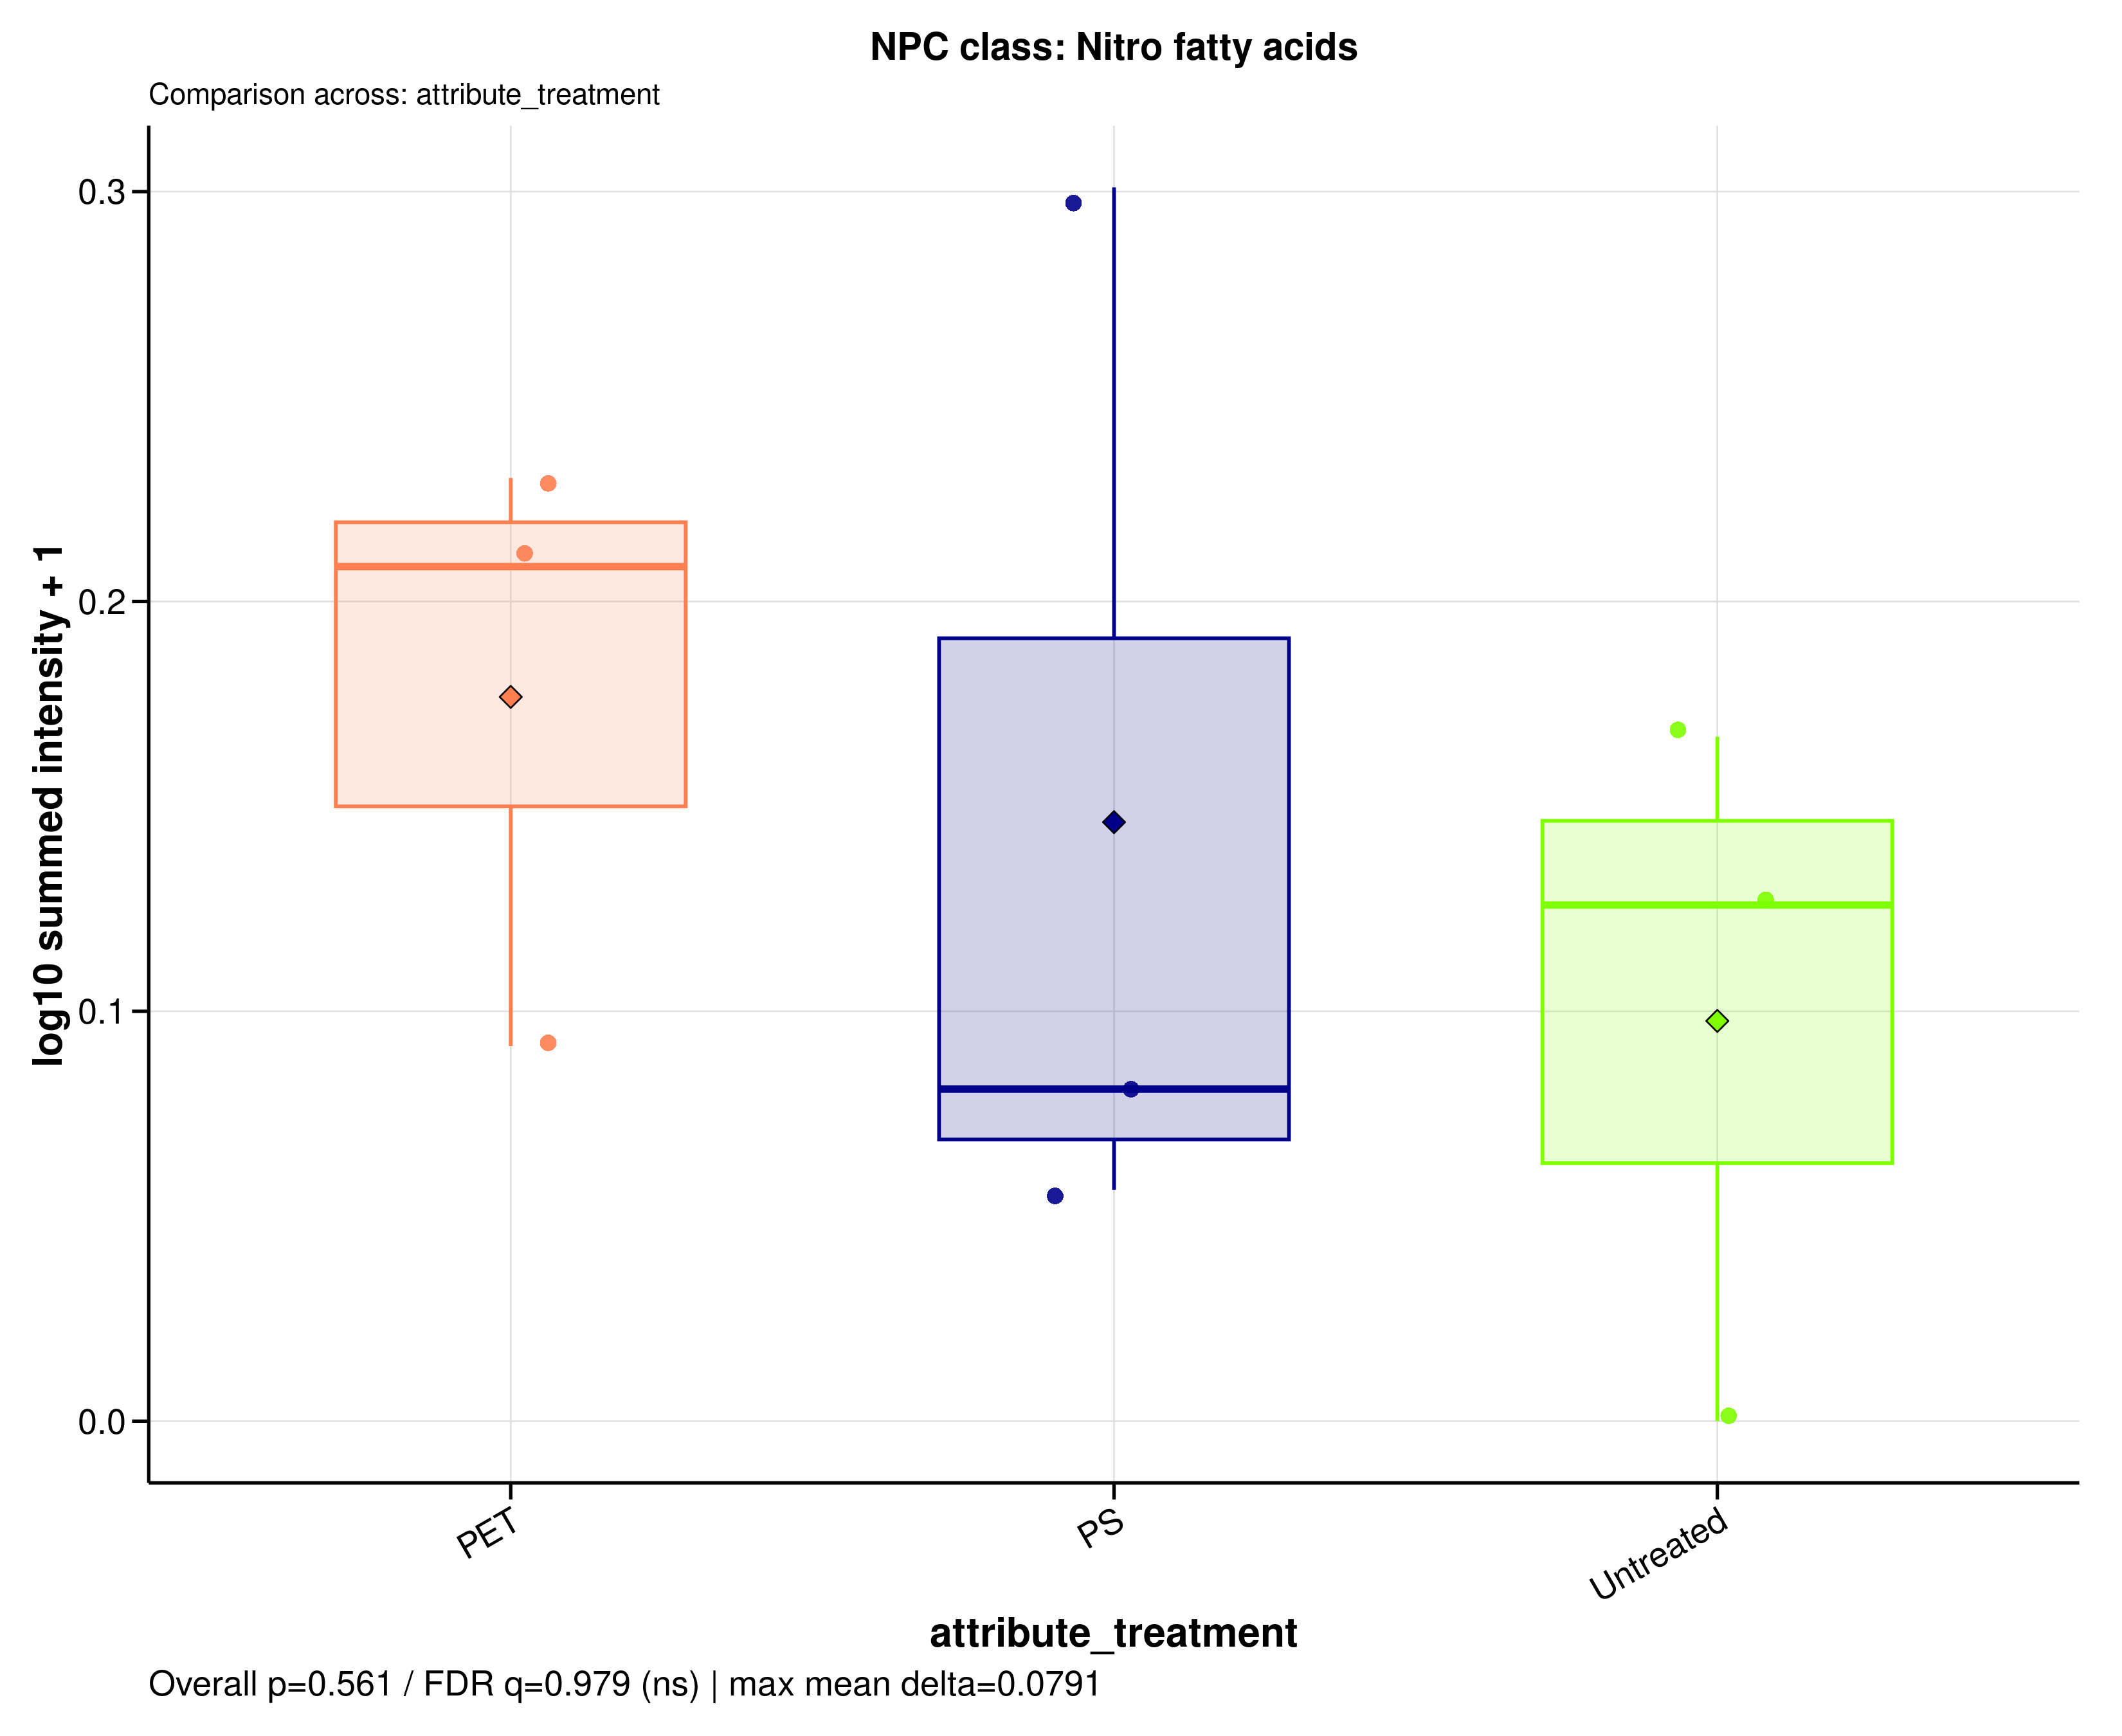

Data behind this chart, as committed beside it:
sample_id	group	data_source	npc_level	npc_term	npc_label	npc_plot_label	npc_pathway	npc_superclass	npc_class	n_features	summed_intensity	plot_intensity	npc_overall_test	npc_overall_p_value	npc_overall_q_value	npc_overall_significance	npc_max_mean_difference	npc_max_median_difference
MDM_160526_PET100	PET	filtered	class	Nitro fatty acids	NPC class: Nitro fatty acids	Nitro fatty acids	Fatty acids	Fatty Acids and Conjugates	Nitro fatty acids	1	0.6162	0.2085	kruskal_wallis	0.5611	0.9788	ns	0.07906	0.1275
MDM_160526_PS100	PS	filtered	class	Nitro fatty acids	NPC class: Nitro fatty acids	Nitro fatty acids	Fatty acids	Fatty Acids and Conjugates	Nitro fatty acids	1	1	0.301	kruskal_wallis	0.5611	0.9788	ns	0.07906	0.1275
MDM_160526_untreated	Untreated	filtered	class	Nitro fatty acids	NPC class: Nitro fatty acids	Nitro fatty acids	Fatty acids	Fatty Acids and Conjugates	Nitro fatty acids	1	0.3364	0.1259	kruskal_wallis	0.5611	0.9788	ns	0.07906	0.1275
MDM_A_190626_PET100	PET	filtered	class	Nitro fatty acids	NPC class: Nitro fatty acids	Nitro fatty acids	Fatty acids	Fatty Acids and Conjugates	Nitro fatty acids	1	0.6988	0.2301	kruskal_wallis	0.5611	0.9788	ns	0.07906	0.1275
MDM_A_190626_PS100	PS	filtered	class	Nitro fatty acids	NPC class: Nitro fatty acids	Nitro fatty acids	Fatty acids	Fatty Acids and Conjugates	Nitro fatty acids	1	0.2051	0.08101	kruskal_wallis	0.5611	0.9788	ns	0.07906	0.1275
MDM_A_190626_untreated	Untreated	filtered	class	Nitro fatty acids	NPC class: Nitro fatty acids	Nitro fatty acids	Fatty acids	Fatty Acids and Conjugates	Nitro fatty acids	1	0.469	0.167	kruskal_wallis	0.5611	0.9788	ns	0.07906	0.1275
MDM_B_190626_PET100	PET	filtered	class	Nitro fatty acids	NPC class: Nitro fatty acids	Nitro fatty acids	Fatty acids	Fatty Acids and Conjugates	Nitro fatty acids	1	0.2345	0.0915	kruskal_wallis	0.5611	0.9788	ns	0.07906	0.1275
MDM_B_190626_PS100	PS	filtered	class	Nitro fatty acids	NPC class: Nitro fatty acids	Nitro fatty acids	Fatty acids	Fatty Acids and Conjugates	Nitro fatty acids	1	0.1387	0.05642	kruskal_wallis	0.5611	0.9788	ns	0.07906	0.1275
MDM_B_190626_untreated	Untreated	filtered	class	Nitro fatty acids	NPC class: Nitro fatty acids	Nitro fatty acids	Fatty acids	Fatty Acids and Conjugates	Nitro fatty acids	1	0	0	kruskal_wallis	0.5611	0.9788	ns	0.07906	0.1275
